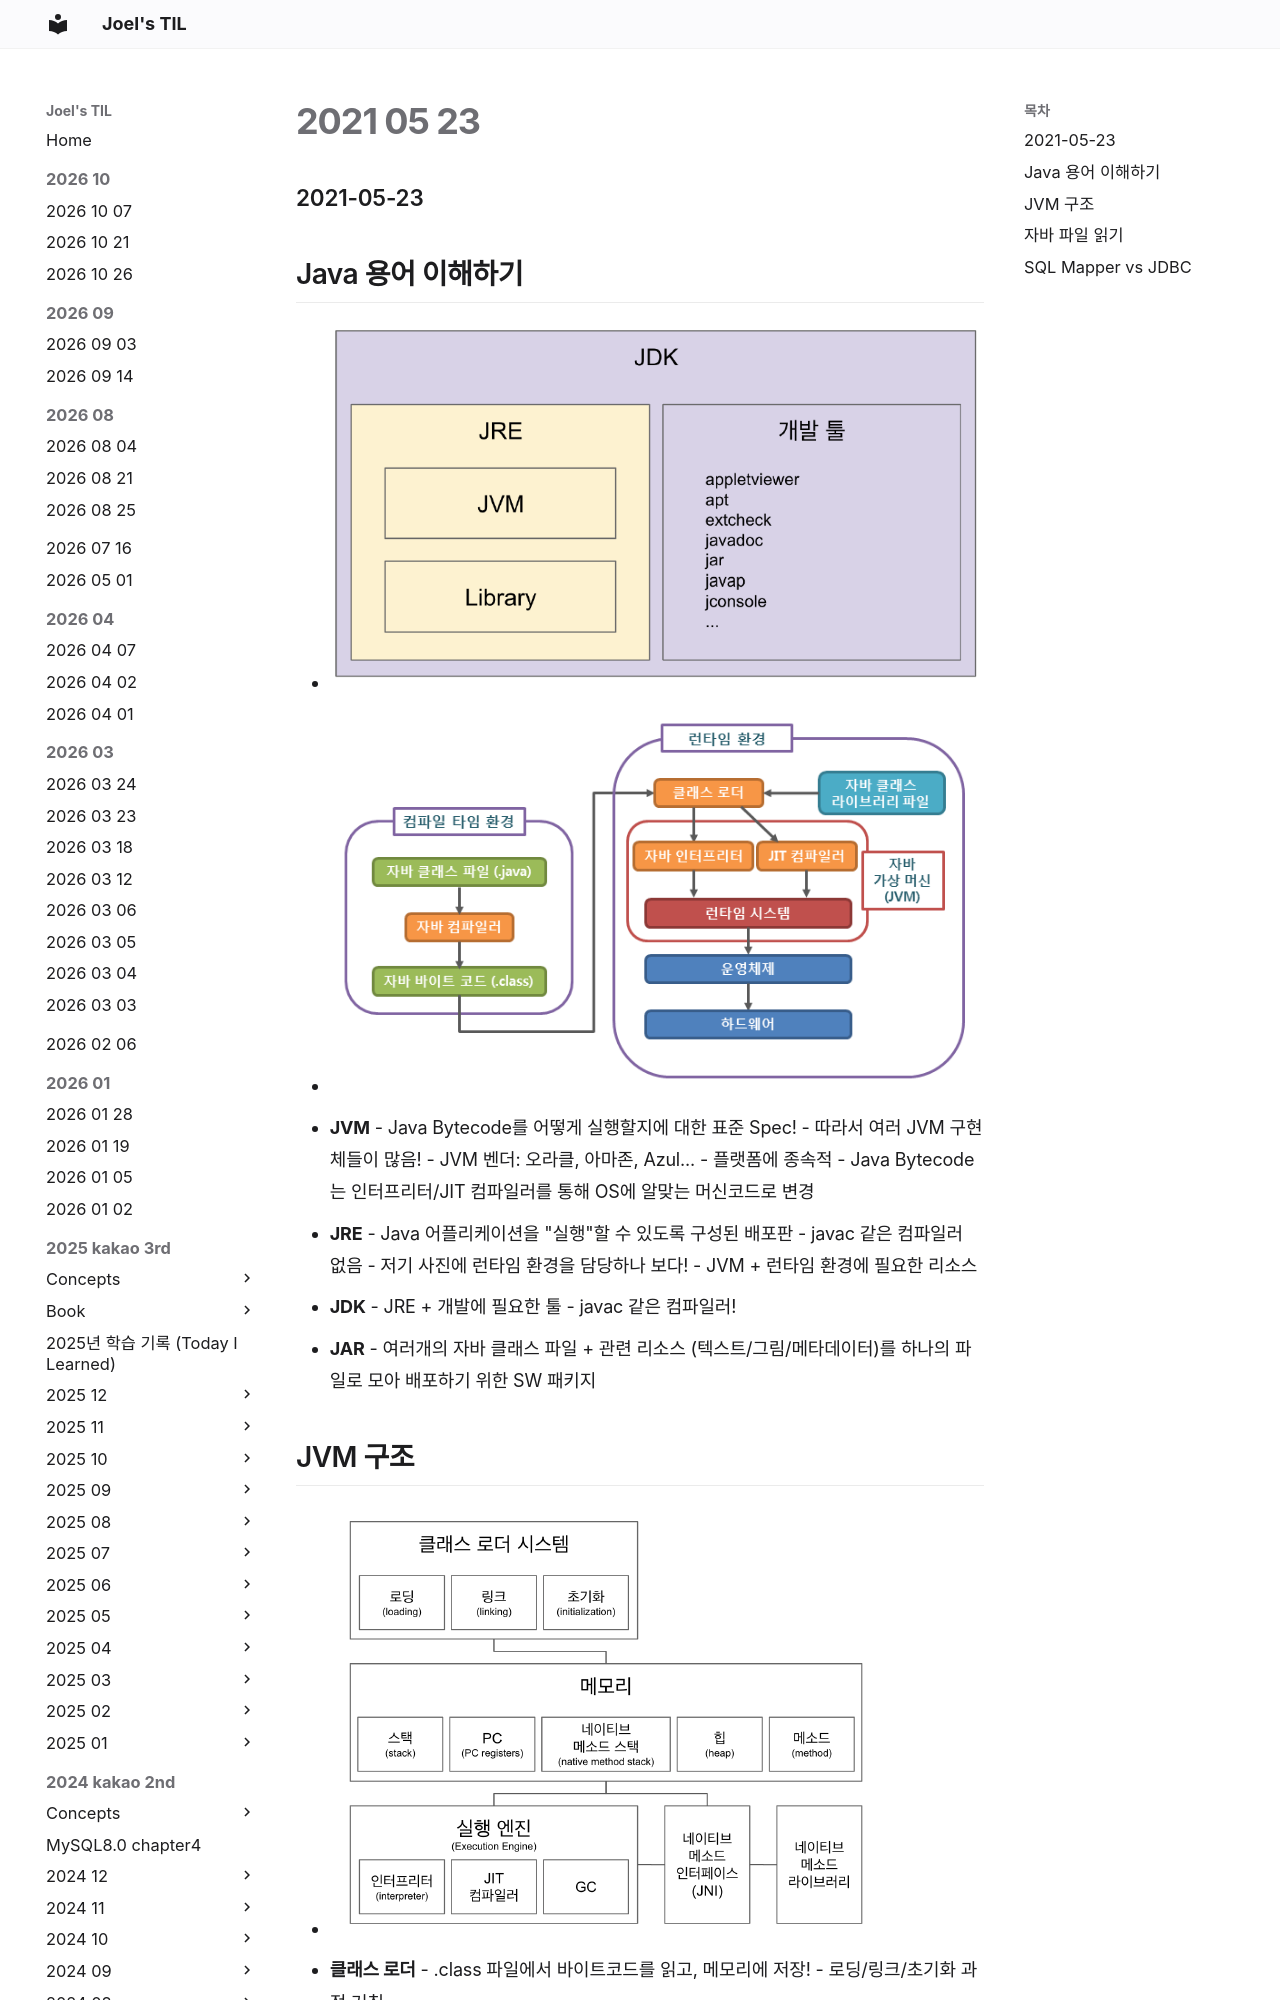

repository: joelonsw/TIL · page: 2021-woowacourse/Level2/2021-05-23/index.html · generator: mkdocs

### 2021-05-23

## Java 용어 이해하기
- ![](../image/jvmjrejdk-2021-05-23.PNG)
- ![](../image/java-run-process-2021-05-23.png)
- **JVM**
    - Java Bytecode를 어떻게 실행할지에 대한 표준 Spec!
        - 따라서 여러 JVM 구현체들이 많음!
            - JVM 벤더: 오라클, 아마존, Azul...
    - 플랫폼에 종속적
    - Java Bytecode는 인터프리터/JIT 컴파일러를 통해 OS에 알맞는 머신코드로 변경
- **JRE**
    - Java 어플리케이션을 "실행"할 수 있도록 구성된 배포판
        - javac 같은 컴파일러 없음
    - 저기 사진에 런타임 환경을 담당하나 보다!
        - JVM + 런타임 환경에 필요한 리소스
- **JDK**
    - JRE + 개발에 필요한 툴
        - javac 같은 컴파일러!
- **JAR**
    - 여러개의 자바 클래스 파일 + 관련 리소스 (텍스트/그림/메타데이터)를 하나의 파일로 모아 배포하기 위한 SW 패키지
